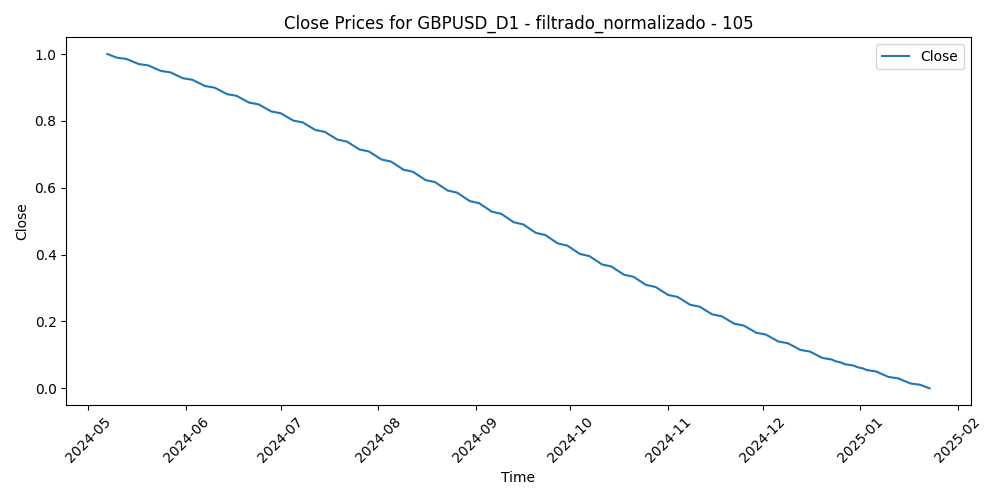

Source data for this figure (header and first rows):
Time, Close, Volume, diferencia_media_105
2024-05-07, 1.0, 0.2114, 0.5519
2024-05-08, 0.9965, 0.1683, 0.56
2024-05-09, 0.9929, 0.2224, 0.5387
2024-05-10, 0.9892, 0.1833, 0.5381
2024-05-13, 0.9855, 0.1685, 0.5081
2024-05-14, 0.9817, 0.2327, 0.4813
2024-05-15, 0.9779, 0.2353, 0.4062
2024-05-16, 0.974, 0.191, 0.4183
2024-05-17, 0.97, 0.1299, 0.3947
2024-05-20, 0.966, 0.1025, 0.3912
2024-05-21, 0.9619, 0.1606, 0.3884
2024-05-22, 0.9578, 0.2294, 0.3819
2024-05-23, 0.9537, 0.3168, 0.3958
2024-05-24, 0.9494, 0.2257, 0.3653
2024-05-27, 0.9452, 0.0, 0.3404
2024-05-28, 0.9408, 0.2316, 0.3469
2024-05-29, 0.9364, 0.3116, 0.3962
2024-05-30, 0.932, 0.3026, 0.3712
2024-05-31, 0.9275, 0.3723, 0.3628
2024-06-03, 0.923, 0.3468, 0.3116
2024-06-04, 0.9184, 0.3843, 0.3424
2024-06-05, 0.9138, 0.2505, 0.3286
2024-06-06, 0.9091, 0.225, 0.3257
2024-06-07, 0.9044, 0.3322, 0.3813
2024-06-10, 0.8996, 0.2446, 0.3737
2024-06-11, 0.8948, 0.2522, 0.3677
2024-06-12, 0.8899, 0.3761, 0.3218
2024-06-13, 0.885, 0.3033, 0.3498
2024-06-14, 0.8801, 0.4172, 0.4106
2024-06-17, 0.8751, 0.1915, 0.3968
2024-06-18, 0.87, 0.3473, 0.3938
2024-06-19, 0.865, 0.0996, 0.3857
2024-06-20, 0.8599, 0.2505, 0.4345
2024-06-21, 0.8547, 0.1942, 0.4484
2024-06-24, 0.8495, 0.2513, 0.4102
2024-06-25, 0.8443, 0.2446, 0.4103
2024-06-26, 0.839, 0.3215, 0.4611
2024-06-27, 0.8337, 0.2777, 0.4458
2024-06-28, 0.8283, 0.3555, 0.4428
2024-07-01, 0.8229, 0.2892, 0.4388
2024-07-02, 0.8175, 0.2465, 0.4113
2024-07-03, 0.8121, 0.1716, 0.3665
2024-07-04, 0.8066, 0.01974, 0.3548
2024-07-05, 0.8011, 0.231, 0.3112
2024-07-08, 0.7955, 0.1602, 0.3191
2024-07-09, 0.7899, 0.1844, 0.3366
2024-07-10, 0.7843, 0.1481, 0.2896
2024-07-11, 0.7787, 0.2675, 0.2395
2024-07-12, 0.773, 0.3109, 0.183
2024-07-15, 0.7673, 0.2986, 0.2022
2024-07-16, 0.7615, 0.2459, 0.2006
2024-07-17, 0.7558, 0.3335, 0.1754
2024-07-18, 0.75, 0.3597, 0.2295
2024-07-19, 0.7441, 0.2786, 0.256
2024-07-22, 0.7383, 0.3037, 0.2408
2024-07-23, 0.7324, 0.2647, 0.2638
2024-07-24, 0.7265, 0.326, 0.2659
2024-07-25, 0.7206, 0.5106, 0.3131
2024-07-26, 0.7146, 0.2727, 0.3024
2024-07-29, 0.7087, 0.2961, 0.3069
... 126 more rows
